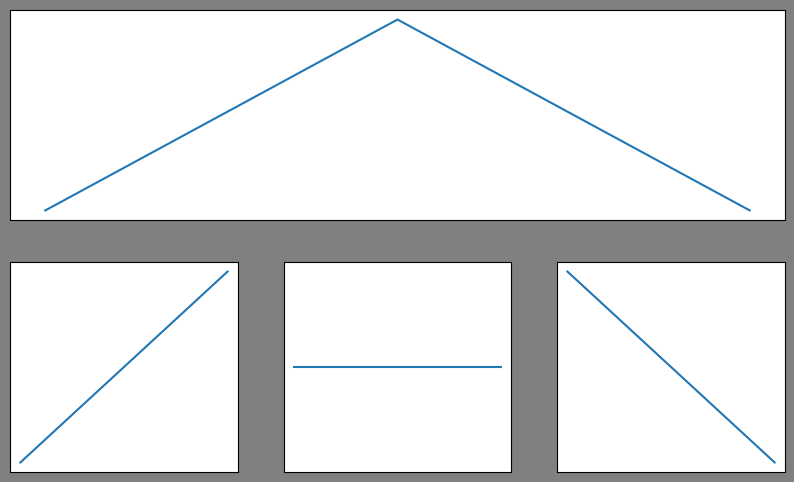

The script that saved this image:
import matplotlib.pyplot as plt
import numpy as np

figura_1 = plt.figure(num=1, figsize=(10, 6), dpi=80, facecolor='grey', edgecolor='cyan', frameon=True)


plt.subplot(2, 1, 1)
plt.plot([0, 1, 2], [0, 1, 0])
plt.xticks([]), plt.yticks([])

plt.subplot(2, 3, 4)
plt.plot([1, 2, 3], [1, 2, 3])
plt.xticks([]), plt.yticks([])

plt.subplot(2, 3, 5)
plt.plot([1, 2, 3], [1, 1, 1])
plt.xticks([]), plt.yticks([])

plt.subplot(2, 3, 6)
plt.plot([1, 2, 3], [3, 2, 1])
plt.xticks([]), plt.yticks([])

plt.show()
